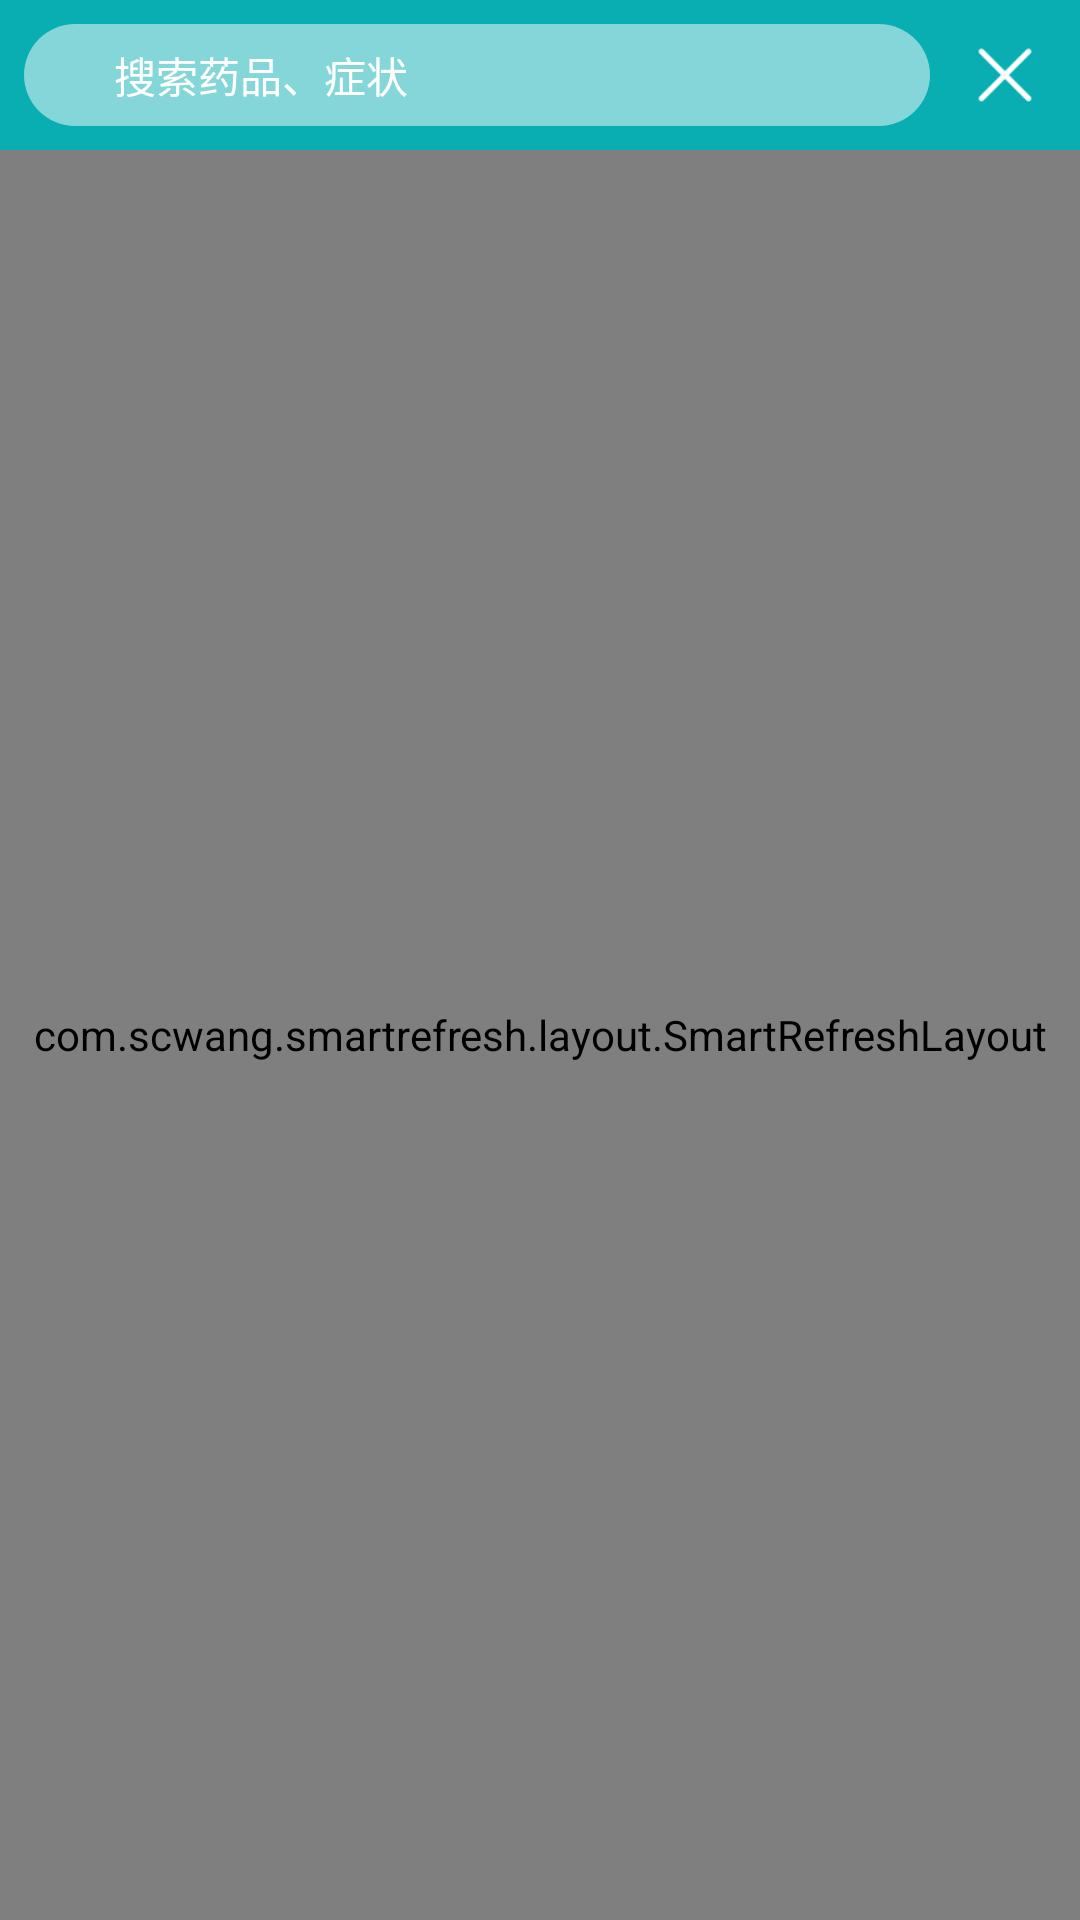

This screen was rendered from an Android layout file. Write that file and the resources it references.
<!-- AndroidManifest.xml: application theme AppTheme -->
<!-- res/layout/activity_search.xml -->
<?xml version="1.0" encoding="utf-8"?>
<RelativeLayout xmlns:android="http://schemas.android.com/apk/res/android"
    xmlns:app="http://schemas.android.com/apk/res-auto"
    xmlns:tools="http://schemas.android.com/tools"
    android:layout_width="match_parent"
    android:layout_height="match_parent"
    android:background="@color/custom"
    tools:context="com.magiclon.huatuodrug.activity.SearchActivity">

    <android.support.v7.widget.Toolbar
        android:id="@+id/toolbar"
        android:layout_width="match_parent"
        android:layout_height="50dp"
        android:background="@color/colorPrimary"
        app:contentInsetLeft="0dp"
        app:contentInsetStart="0dp">

        <RelativeLayout
            android:layout_width="match_parent"
            android:layout_height="match_parent"
            android:orientation="horizontal">

            <ImageView
                android:id="@+id/iv_search_back"
                android:layout_width="50dp"
                android:layout_height="50dp"
                android:layout_alignParentRight="true"
                android:layout_centerVertical="true"
                android:padding="15dp"
                android:scaleType="centerInside"
                android:src="@mipmap/shut"
                />

            <LinearLayout
                android:layout_width="match_parent"
                android:layout_height="match_parent"
                android:layout_centerVertical="true"
                android:layout_marginBottom="8dp"
                android:layout_marginLeft="8dp"
                android:layout_marginTop="8dp"
                android:layout_toLeftOf="@+id/iv_search_back"
                android:background="@drawable/shape_search"
                android:gravity="center_vertical"
                android:orientation="horizontal">

                <ImageView
                    android:layout_width="wrap_content"
                    android:layout_height="wrap_content"
                    android:layout_marginLeft="25dp"
                    android:layout_marginRight="5dp"
                    android:src="@mipmap/search" />

                <EditText
                    android:id="@+id/edt_search"
                    android:layout_width="match_parent"
                    android:layout_height="match_parent"
                    android:background="@color/transe"
                    android:hint="搜索药品、症状"
                    android:imeOptions="actionSearch"
                    android:paddingRight="25dp"
                    android:singleLine="true"
                    android:textColor="@color/white"
                    android:textColorHint="@color/white"
                    android:textSize="14sp" />
            </LinearLayout>
        </RelativeLayout>
    </android.support.v7.widget.Toolbar>

    <com.scwang.smartrefresh.layout.SmartRefreshLayout
        android:layout_width="match_parent"
        android:layout_height="match_parent"
        android:layout_below="@+id/toolbar"
        app:srlEnablePureScrollMode="true">

        <RelativeLayout
            android:layout_width="match_parent"
            android:layout_height="match_parent">

            <android.support.v7.widget.RecyclerView
                android:id="@+id/rv_history"
                android:layout_width="match_parent"
                android:layout_height="match_parent"
                android:visibility="gone" />

            <android.support.v7.widget.RecyclerView
                android:id="@+id/rv_search"
                android:layout_width="match_parent"
                android:layout_height="match_parent"
                android:visibility="gone" />

            <LinearLayout
                android:id="@+id/ll_search_empty"
                android:layout_width="match_parent"
                android:layout_height="match_parent"
                android:background="@color/white"
                android:gravity="center"
                android:orientation="vertical"
                android:visibility="gone">

                <ImageView
                    android:layout_width="wrap_content"
                    android:layout_height="wrap_content"
                    android:src="@mipmap/empty" />

                <TextView
                    android:layout_width="wrap_content"
                    android:layout_height="wrap_content"
                    android:layout_margin="10dp"
                    android:text="快来搜索吧"
                    android:textColor="@color/gray"
                    android:textSize="16sp" />
            </LinearLayout>
        </RelativeLayout>
    </com.scwang.smartrefresh.layout.SmartRefreshLayout>
</RelativeLayout>
<!-- resources referenced by this layout -->
<resources>
  <color name="colorPrimary">#08aeb2</color>
  <color name="custom">#FAFAFA</color>
  <color name="gray">#8a8a8a</color>
  <color name="transe">#00000000</color>
  <color name="white">#FFFFFF</color>
  <!-- drawable shape_search (drawable) -->
  <?xml version="1.0" encoding="utf-8"?>
  <shape xmlns:android="http://schemas.android.com/apk/res/android">
      <solid android:color="#80FFFFFF" />
      <corners
          android:radius="25dp" />
  </shape>
  <!-- mipmap shut: png bitmap (mipmap-xhdpi, 557 bytes) -->
  <style name="AppTheme" parent="Theme.AppCompat.Light.NoActionBar">
          
          <item name="colorPrimary">@color/colorPrimary</item>
          <item name="colorPrimaryDark">@color/colorPrimaryDark</item>
          <item name="colorAccent">@color/colorAccent</item>
          <item name="windowNoTitle">true</item>
          <item name="android:textColor">@color/black</item>
          <item name="android:windowIsTranslucent">true</item>
      </style>
  <color name="colorPrimaryDark">#08aeb2</color>
  <color name="colorAccent">#08aeb2</color>
  <color name="black">#000</color>
</resources>
